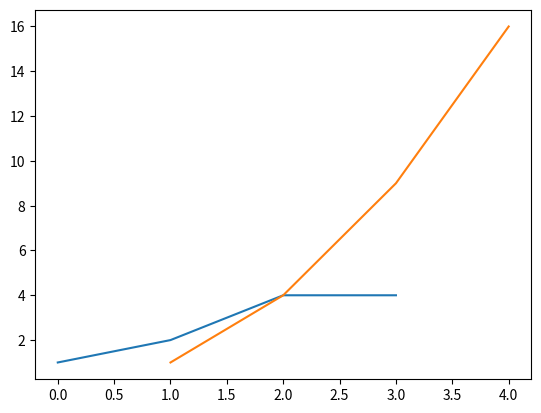
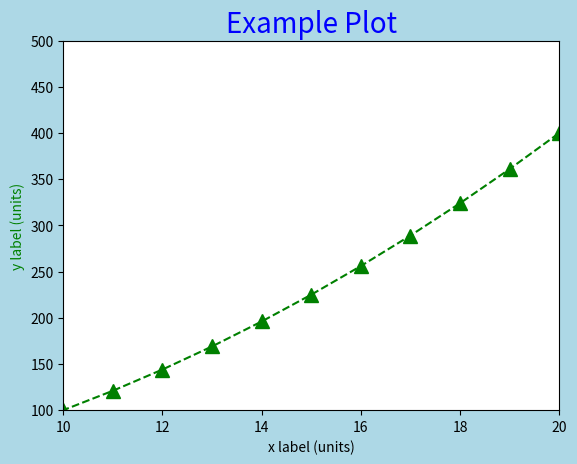

Reproduce these figures in Python, in order.
# PLOTTING (with mathplotlib)

import matplotlib.pyplot as plt

plt.figure(1)  # creates a new window
plt.plot([1, 2, 4, 4])  # if there is no x axis it just uses the index
plt.plot([1, 2, 3, 4], [1, 4, 9, 16])  # new plot --- plot(x, y)

plt.figure(2, facecolor='lightblue')  # new window
x = [x for x in range(100)]
y = [y ** 2 for y in range(100)]

plt.plot(x, y, color='green', marker='^', markersize = 10, linestyle='--')

plt.xlabel('x label (units)')
plt.ylabel('y label (units)', color='green', fontsize=10)
plt.title('Example Plot', color='blue', fontsize=20)
plt.axis([10, 20, 100, 500]) # xmin, xmax, ymin, ymax

#plt.show()




